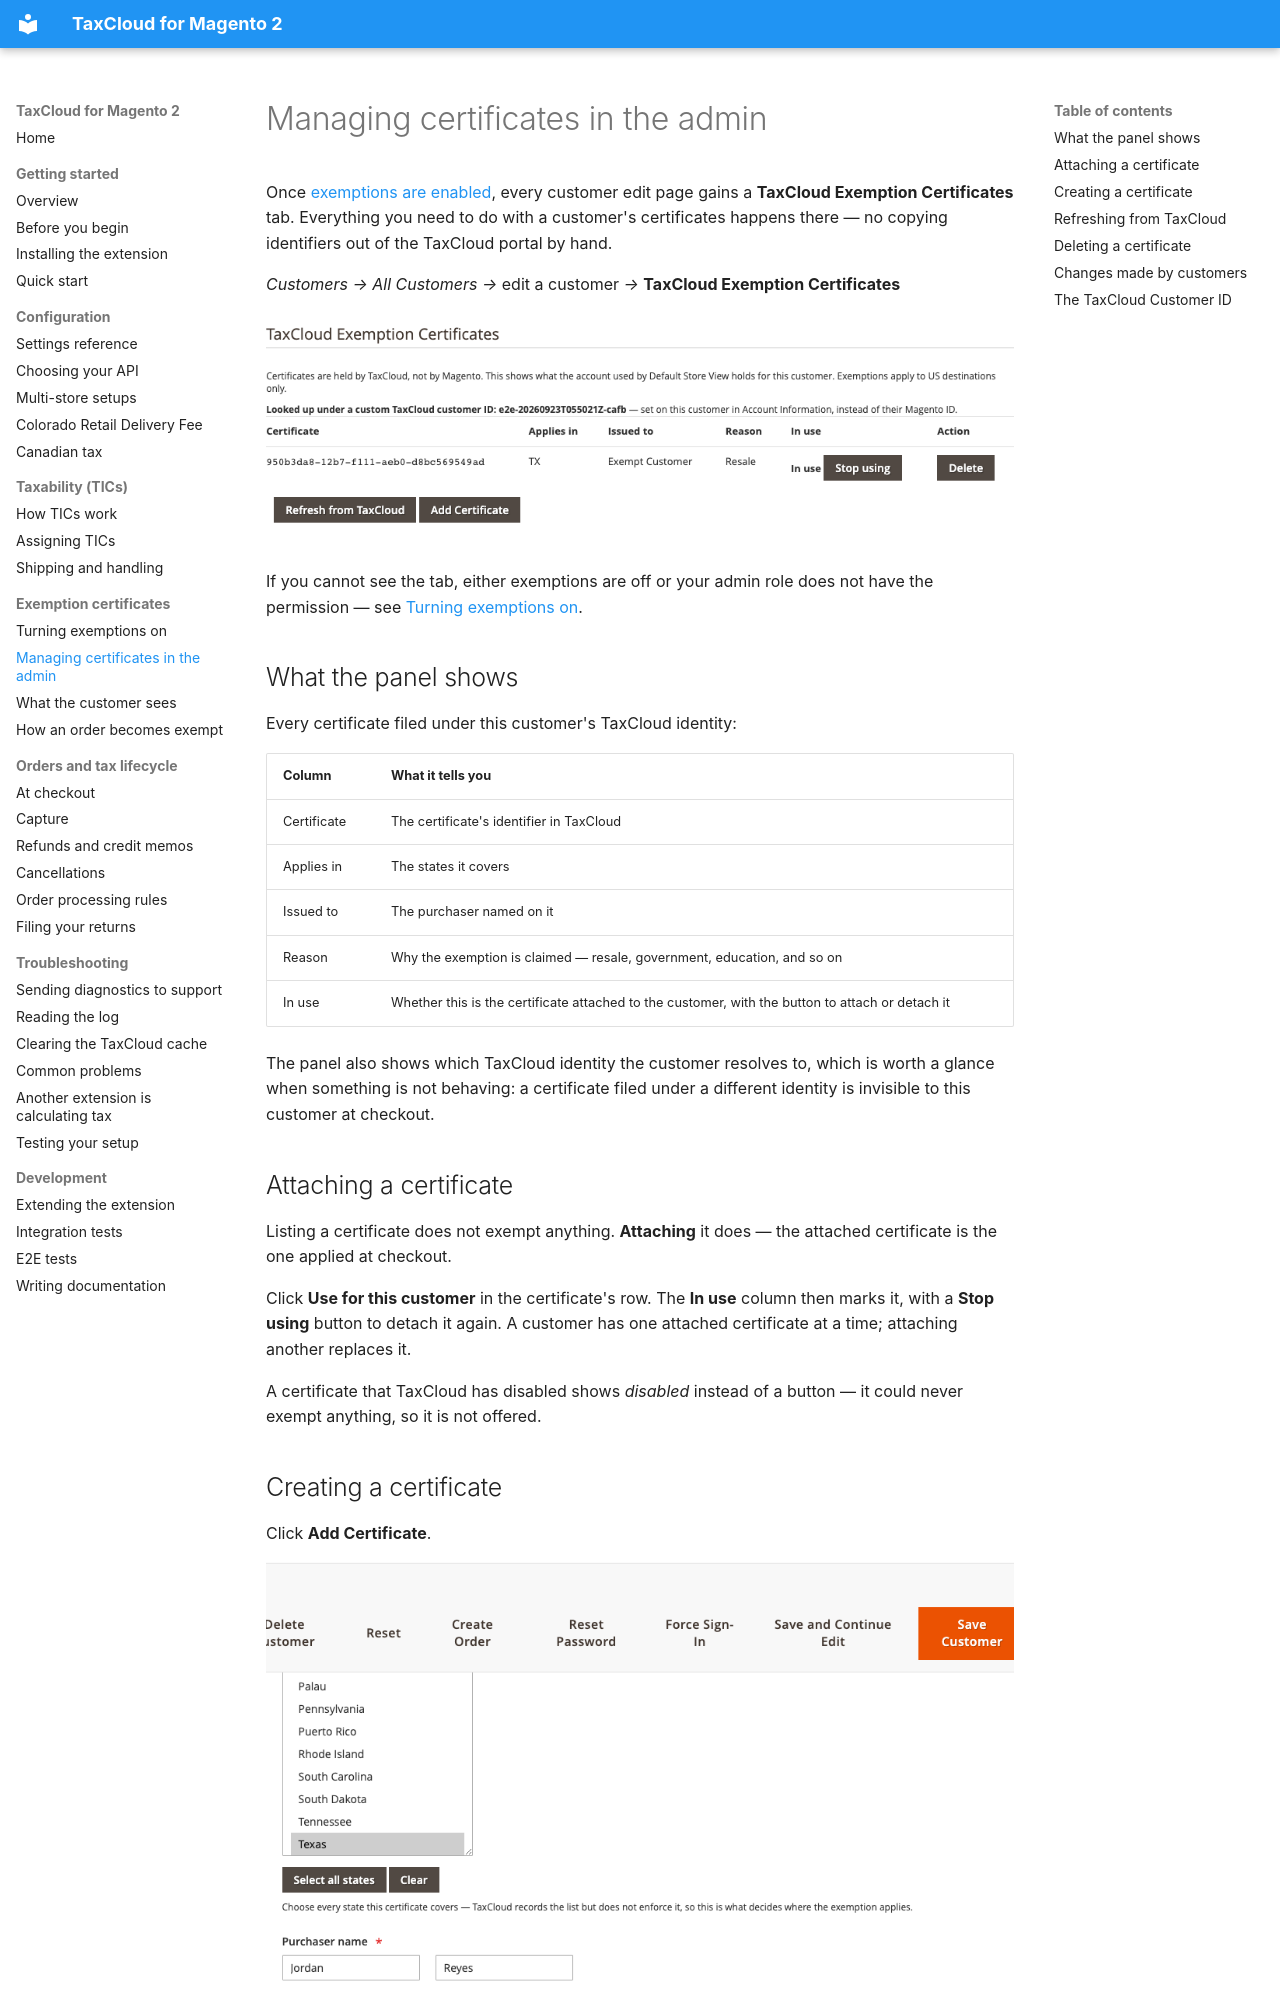

repository: FedTax/Magento2 · page: managing-certificates/index.html · generator: mkdocs

# Managing certificates in the admin

Once [exemptions are enabled](exemptions-setup.md), every customer edit page
gains a **TaxCloud Exemption Certificates** tab. Everything you need to do with
a customer's certificates happens there — no copying identifiers out of the
TaxCloud portal by hand.

*Customers → All Customers →* edit a customer *→* **TaxCloud Exemption
Certificates**

![The TaxCloud Exemption Certificates panel on a customer, listing one certificate with its states, purchaser, reason and In use status](images/certificates-admin-panel.png)

If you cannot see the tab, either exemptions are off or your admin role does not
have the permission — see [Turning exemptions on](exemptions-setup.md).

## What the panel shows

Every certificate filed under this customer's TaxCloud identity:

| Column | What it tells you |
|---|---|
| Certificate | The certificate's identifier in TaxCloud |
| Applies in | The states it covers |
| Issued to | The purchaser named on it |
| Reason | Why the exemption is claimed — resale, government, education, and so on |
| In use | Whether this is the certificate attached to the customer, with the button to attach or detach it |

The panel also shows which TaxCloud identity the customer resolves to, which is
worth a glance when something is not behaving: a certificate filed under a
different identity is invisible to this customer at checkout.

## Attaching a certificate

Listing a certificate does not exempt anything. **Attaching** it does — the
attached certificate is the one applied at checkout.

Click **Use for this customer** in the certificate's row. The **In use** column
then marks it, with a **Stop using** button to detach it again. A customer has
one attached certificate at a time; attaching another replaces it.

A certificate that TaxCloud has disabled shows *disabled* instead of a button —
it could never exempt anything, so it is not offered.
